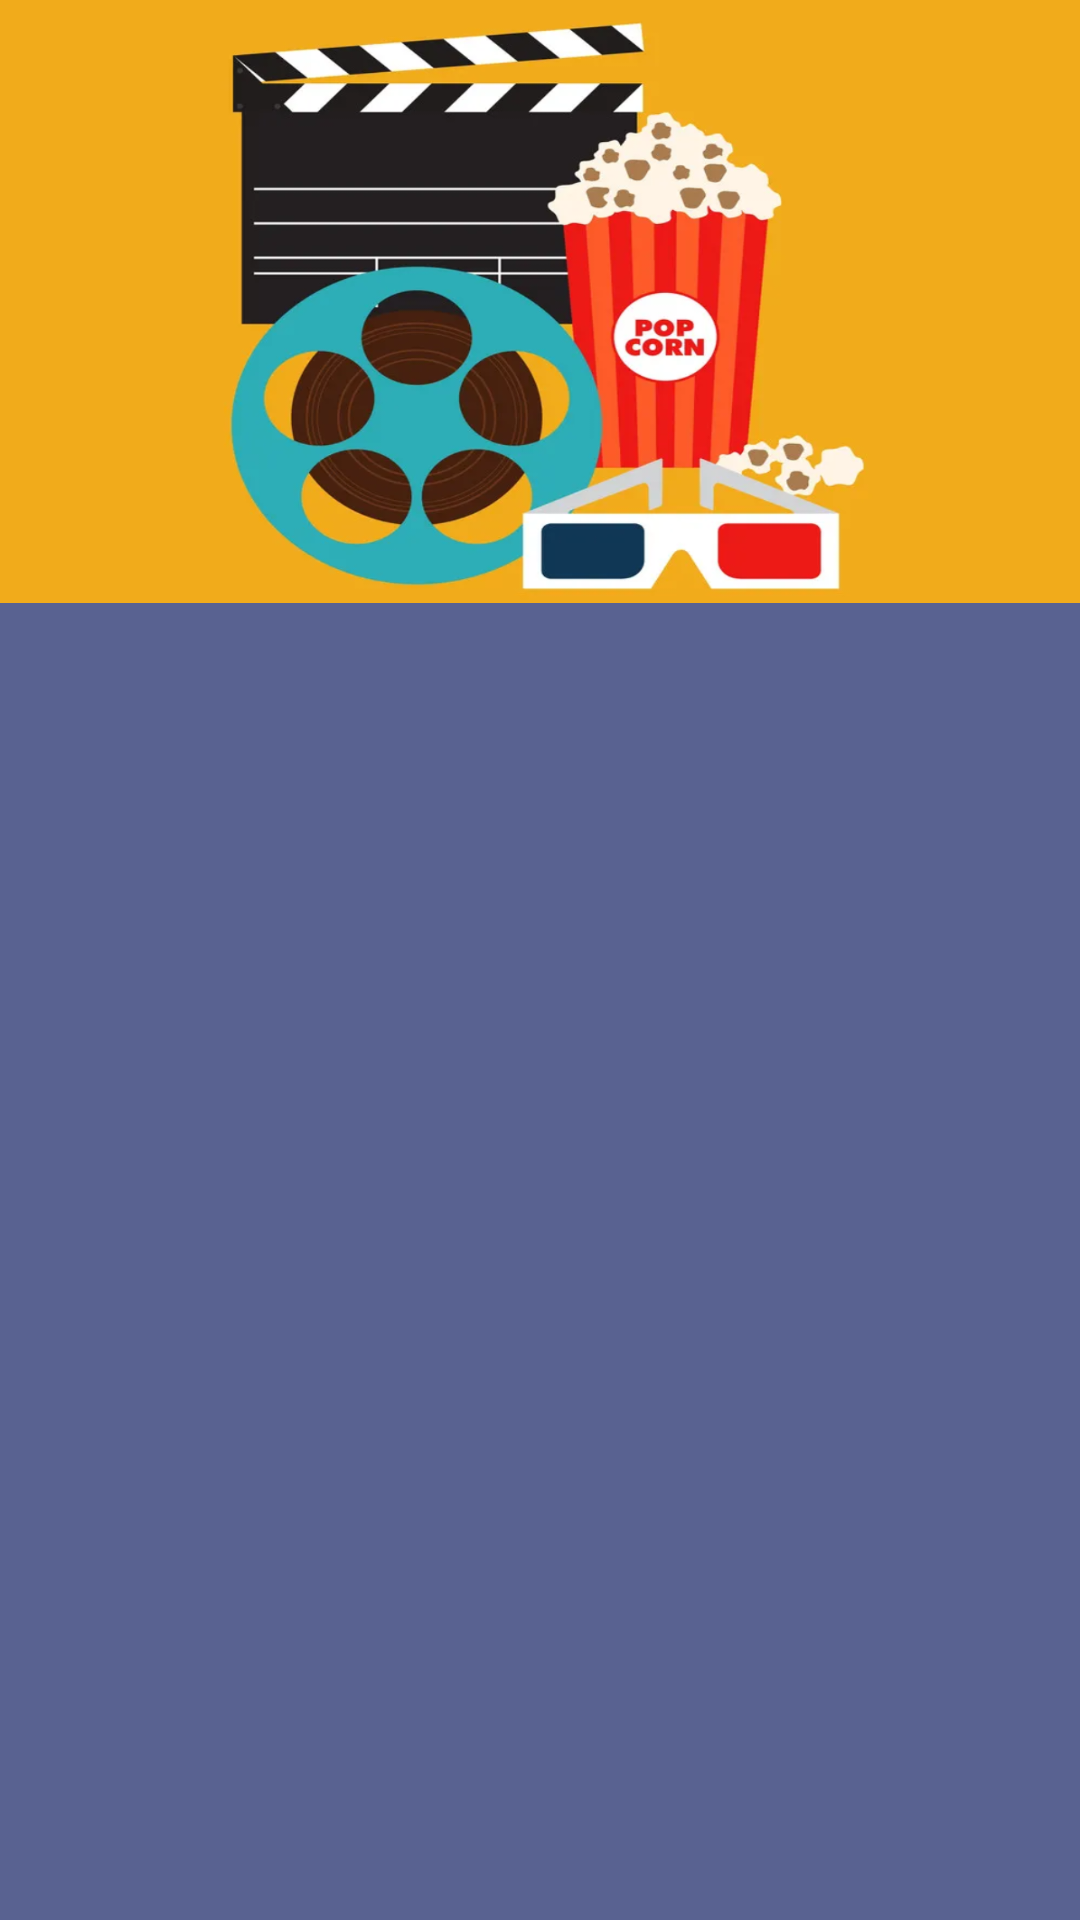

The Android layout XML behind this screen, and the referenced resources:
<!-- AndroidManifest.xml: application theme Theme.MobieListWithAPI -->
<!-- res/layout/activity_main.xml -->
<?xml version="1.0" encoding="utf-8"?>
<androidx.constraintlayout.widget.ConstraintLayout xmlns:android="http://schemas.android.com/apk/res/android"
    xmlns:app="http://schemas.android.com/apk/res-auto"
    xmlns:tools="http://schemas.android.com/tools"
    android:layout_width="match_parent"
    android:layout_height="match_parent"
    android:background="#F2475185"
    android:backgroundTint="#F2475185"
    tools:context=".MainActivity">

    <androidx.recyclerview.widget.RecyclerView
        android:id="@+id/recyclerview"
        android:layout_width="0dp"
        android:layout_height="0dp"
        app:layout_constraintBottom_toBottomOf="parent"
        app:layout_constraintEnd_toEndOf="parent"
        app:layout_constraintHorizontal_bias="0.0"
        app:layout_constraintStart_toStartOf="parent"
        app:layout_constraintTop_toBottomOf="@+id/imageView" />

    <ImageView
        android:id="@+id/imageView"
        android:layout_width="0dp"
        android:layout_height="201dp"
        android:scaleType="fitXY"
        app:layout_constraintEnd_toEndOf="parent"
        app:layout_constraintStart_toStartOf="parent"
        app:layout_constraintTop_toTopOf="parent"
        android:src="@drawable/ic_movie_header"/>
</androidx.constraintlayout.widget.ConstraintLayout>
<!-- resources referenced by this layout -->
<resources>
  <!-- drawable ic_movie_header: png bitmap (drawable, 422279 bytes) -->
  <style name="Theme.MobieListWithAPI" parent="Theme.MaterialComponents.DayNight.DarkActionBar">
          
          <item name="colorPrimary">@color/purple_500</item>
          <item name="colorPrimaryVariant">@color/purple_700</item>
          <item name="colorOnPrimary">@color/white</item>
          
          <item name="colorSecondary">@color/teal_200</item>
          <item name="colorSecondaryVariant">@color/teal_700</item>
          <item name="colorOnSecondary">@color/black</item>
          
          <item name="android:statusBarColor" tools:targetApi="l">?attr/colorPrimaryVariant</item>
          
      </style>
  <!-- not gathered from this repository: default colours our renderer supplied (Android Studio template values) -->
  <color name="purple_500">#FF6200EE</color>
  <color name="purple_700">#FF3700B3</color>
  <color name="teal_200">#FF03DAC5</color>
  <color name="teal_700">#FF018786</color>
  <color name="black">#FF000000</color>
  <color name="white">#FFFFFFFF</color>
</resources>
